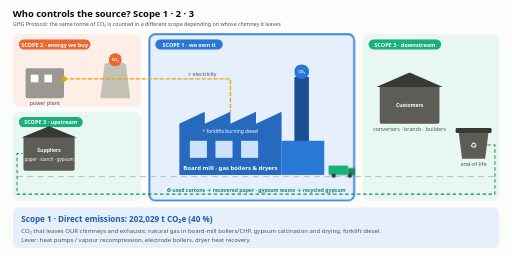
t = 0.00 s
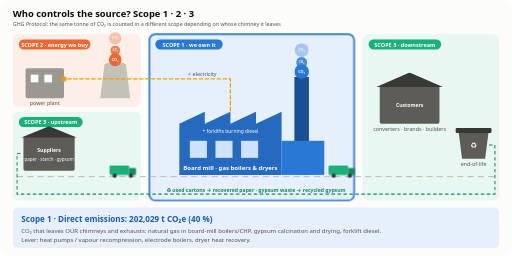
t = 1.60 s
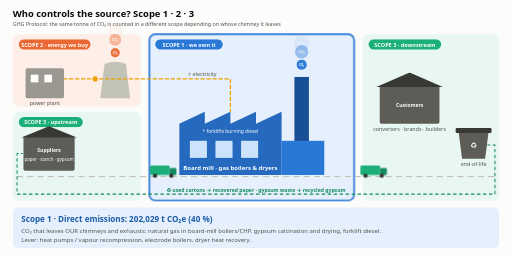
t = 3.45 s
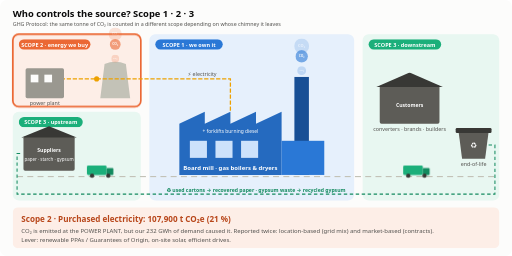
t = 5.06 s
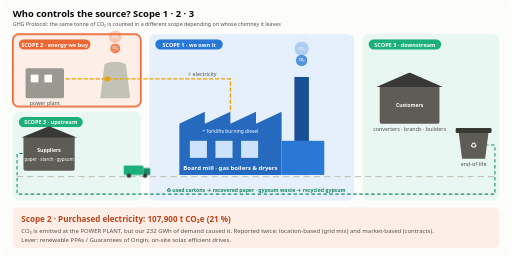
t = 6.75 s
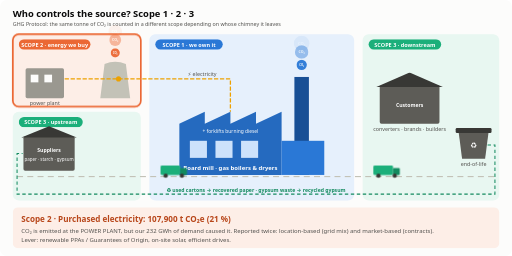
t = 8.44 s

The animated SVG that drew these frames (rendered in a browser with its animation timeline set to each time). Animation: 1 SMIL element (animateMotion=1), 6 CSS @keyframes rules; frames cover the first 8.44 s, repeats indefinitely.

<svg xmlns="http://www.w3.org/2000/svg" viewBox="0 0 1200 600" width="1200" height="600" font-family="system-ui, -apple-system, 'Segoe UI', Arial, sans-serif" role="img" aria-labelledby="t d">
  <title id="t">Animated explainer: Scope 1, 2 and 3</title>
  <desc id="d">The company's board mill burns gas and emits CO2 from its own chimney (Scope 1). A power plant emits CO2 to make the electricity the mill buys (Scope 2). Trucks bring materials from suppliers and take products to customers and end-of-life (Scope 3). The captions cycle through the three scopes.</desc>
  <style>
    .lbl{font-size:13px;font-weight:700;fill:#ffffff}
    .h{font-size:15px;font-weight:700;fill:#0b0b0b}
    .s{font-size:12.5px;fill:#52514e}
    .cap{font-size:19px;font-weight:700}
    .cap2{font-size:14px;fill:#52514e}
    .co2{font-size:9px;font-weight:700;fill:#ffffff}
    @keyframes rise{0%{transform:translateY(0) scale(.6);opacity:0}15%{opacity:.95}100%{transform:translateY(-70px) scale(1.1);opacity:0}}
    .puff{animation:rise 3s ease-out infinite;transform-box:fill-box;transform-origin:center}
    .p2{animation-delay:1s}.p3{animation-delay:2s}
    @keyframes drive{0%{transform:translateX(0);opacity:0}8%{opacity:1}88%{opacity:1}100%{transform:translateX(var(--d));opacity:0}}
    .truck{animation:drive 4.5s linear infinite}
    .t2{animation-delay:2.25s}
    @keyframes dash{to{stroke-dashoffset:-28}}
    .power{stroke:#eda100;stroke-width:3;fill:none;stroke-dasharray:10 4;animation:dash .7s linear infinite}
    .loop{stroke:#138a5f;stroke-width:2.4;fill:none;stroke-dasharray:8 6;animation:dash 1.4s linear infinite}
    /* 15 s narrative: Scope 1 → Scope 2 → Scope 3 */
    @keyframes k1{0%,30%{opacity:1}34%,96%{opacity:0}100%{opacity:1}}
    @keyframes k2{0%,30%{opacity:0}34%,63%{opacity:1}67%,100%{opacity:0}}
    @keyframes k3{0%,63%{opacity:0}67%,96%{opacity:1}100%{opacity:0}}
    .c1{animation:k1 15s infinite}.c2{animation:k2 15s infinite}.c3{animation:k3 15s infinite}
    @media (prefers-reduced-motion: reduce){
      .puff,.truck,.power,.loop{animation:none}
      .c1,.c2,.c3{animation:none}.c2,.c3{opacity:0}
    }
  </style>
  <rect width="1200" height="600" rx="16" fill="#fcfcfb"/>
  <text x="30" y="40" font-size="22" font-weight="800" fill="#0b0b0b">Who controls the source? Scope 1 · 2 · 3</text>
  <text x="30" y="62" class="s">GHG Protocol: the same tonne of CO₂ is counted in a different scope depending on whose chimney it leaves</text>

  <!-- zones (base) -->
  <rect x="30" y="80" width="300" height="170" rx="14" fill="#fdeee7"/>
  <rect x="30" y="262" width="300" height="208" rx="14" fill="#e8f7f1"/>
  <rect x="350" y="80" width="480" height="390" rx="14" fill="#e6f0fc"/>
  <rect x="850" y="80" width="320" height="390" rx="14" fill="#e8f7f1"/>
  <!-- zone highlights synced with captions -->
  <rect class="c2" x="30" y="80" width="300" height="170" rx="14" fill="none" stroke="#eb6834" stroke-width="4"/>
  <rect class="c1" x="350" y="80" width="480" height="390" rx="14" fill="none" stroke="#2a78d6" stroke-width="4"/>
  <g class="c3" fill="none" stroke="#1baf7a" stroke-width="4"><rect x="30" y="262" width="300" height="208" rx="14"/><rect x="850" y="80" width="320" height="390" rx="14"/></g>

  <!-- tags -->
  <rect x="44" y="92" width="168" height="24" rx="12" fill="#eb6834"/><text x="128" y="109" class="lbl" text-anchor="middle">SCOPE 2 · energy we buy</text>
  <rect x="44" y="274" width="150" height="24" rx="12" fill="#1baf7a"/><text x="119" y="291" class="lbl" text-anchor="middle">SCOPE 3 · upstream</text>
  <rect x="364" y="92" width="158" height="24" rx="12" fill="#2a78d6"/><text x="443" y="109" class="lbl" text-anchor="middle">SCOPE 1 · we own it</text>
  <rect x="864" y="92" width="170" height="24" rx="12" fill="#1baf7a"/><text x="949" y="109" class="lbl" text-anchor="middle">SCOPE 3 · downstream</text>

  <!-- power plant -->
  <rect x="60" y="160" width="90" height="70" rx="4" fill="#9a9890"/>
  <rect x="72" y="175" width="18" height="18" fill="#fcfcfb"/><rect x="104" y="175" width="18" height="18" fill="#fcfcfb"/>
  <path d="M235,230 L245,150 Q270,140 295,150 L305,230 Z" fill="#c3c2b7"/>
  <text x="105" y="246" class="s" text-anchor="middle" font-size="11">power plant</text>
  <g transform="translate(270,140)">
    <g class="puff"><circle r="15" fill="#eb6834"/><text class="co2" text-anchor="middle" y="3">CO₂</text></g>
    <g class="puff p2"><circle r="15" fill="#eb6834"/><text class="co2" text-anchor="middle" y="3">CO₂</text></g>
    <g class="puff p3"><circle r="15" fill="#eb6834"/><text class="co2" text-anchor="middle" y="3">CO₂</text></g>
  </g>
  <!-- power line -->
  <path class="power" d="M150,185 H300 Q340,185 380,185 H540 V262"/>
  <text x="440" y="178" class="s" font-size="11" fill="#a06d00">⚡ electricity</text>
  <circle r="6" fill="#eda100"><animateMotion dur="1.6s" repeatCount="indefinite" path="M150,185 H540 V262"/></circle>

  <!-- factory -->
  <path d="M420,410 V290 L480,262 V290 L540,262 V290 L600,262 V290 L660,262 V410 Z" fill="#256abf"/>
  <rect x="690" y="180" width="34" height="230" fill="#184f95"/>
  <rect x="660" y="330" width="100" height="80" fill="#2a78d6"/>
  <rect x="445" y="330" width="40" height="40" fill="#cde2fb"/><rect x="505" y="330" width="40" height="40" fill="#cde2fb"/><rect x="565" y="330" width="40" height="40" fill="#cde2fb"/>
  <text x="540" y="398" font-size="14" font-weight="700" fill="#ffffff" text-anchor="middle">Board mill · gas boilers &amp; dryers</text>
  <text x="540" y="312" font-size="11.5" fill="#ffffff" text-anchor="middle">+ forklifts burning diesel</text>
  <g transform="translate(707,168)">
    <g class="puff"><circle r="17" fill="#2a78d6"/><text class="co2" text-anchor="middle" y="3">CO₂</text></g>
    <g class="puff p2"><circle r="17" fill="#2a78d6"/><text class="co2" text-anchor="middle" y="3">CO₂</text></g>
    <g class="puff p3"><circle r="17" fill="#2a78d6"/><text class="co2" text-anchor="middle" y="3">CO₂</text></g>
  </g>

  <!-- suppliers -->
  <rect x="55" y="320" width="120" height="80" rx="4" fill="#5d5c57"/>
  <path d="M50,322 L115,296 L180,322 Z" fill="#383835"/>
  <text x="115" y="356" fill="#ffffff" font-size="12" font-weight="700" text-anchor="middle">Suppliers</text>
  <text x="115" y="378" fill="#ffffff" font-size="10.5" text-anchor="middle">paper · starch · gypsum</text>

  <!-- customers & end of life -->
  <rect x="890" y="200" width="140" height="90" rx="4" fill="#5d5c57"/>
  <path d="M882,204 L960,170 L1038,204 Z" fill="#383835"/>
  <text x="960" y="250" fill="#ffffff" font-size="12" font-weight="700" text-anchor="middle">Customers</text>
  <text x="960" y="306" class="s" text-anchor="middle" font-size="11">converters · brands · builders</text>
  <path d="M1075,310 H1145 L1137,372 H1083 Z" fill="#5d5c57"/><rect x="1068" y="300" width="84" height="12" rx="3" fill="#383835"/>
  <text x="1110" y="348" fill="#ffffff" font-size="18" text-anchor="middle">♻</text>
  <text x="1110" y="390" class="s" text-anchor="middle" font-size="11">end-of-life</text>

  <!-- road & trucks -->
  <line x1="40" y1="414" x2="1160" y2="414" stroke="#c3c2b7" stroke-width="3" stroke-dasharray="14 10"/>
  <g style="--d:230px" class="truck"><g transform="translate(175,388)"><rect width="46" height="22" rx="3" fill="#1baf7a"/><rect x="46" y="6" width="16" height="16" rx="2" fill="#138a5f"/><circle cx="12" cy="24" r="5" fill="#383835"/><circle cx="50" cy="24" r="5" fill="#383835"/></g></g>
  <g style="--d:280px" class="truck t2"><g transform="translate(770,388)"><rect width="46" height="22" rx="3" fill="#1baf7a"/><rect x="46" y="6" width="16" height="16" rx="2" fill="#138a5f"/><circle cx="12" cy="24" r="5" fill="#383835"/><circle cx="50" cy="24" r="5" fill="#383835"/></g></g>
  <!-- recycling loop -->
  <path class="loop" d="M1142,340 H1160 V455 H40 V360 H53"/>
  <text x="600" y="450" font-size="12" font-weight="700" fill="#138a5f" text-anchor="middle">♻ used cartons → recovered paper · gypsum waste → recycled gypsum</text>

  <!-- captions -->
  <g class="c1"><rect x="30" y="486" width="1140" height="96" rx="12" fill="#e6f0fc"/>
    <text x="50" y="520" class="cap" fill="#1c5cab">Scope 1 · Direct emissions: 202,029 t CO₂e (40 %)</text>
    <text x="50" y="546" class="cap2">CO₂ that leaves OUR chimneys and exhausts: natural gas in board-mill boilers/CHP, gypsum calcination and drying, forklift diesel.</text>
    <text x="50" y="568" class="cap2">Lever: heat pumps / vapour recompression, electrode boilers, dryer heat recovery.</text></g>
  <g class="c2"><rect x="30" y="486" width="1140" height="96" rx="12" fill="#fdeee7"/>
    <text x="50" y="520" class="cap" fill="#b8461a">Scope 2 · Purchased electricity: 107,900 t CO₂e (21 %)</text>
    <text x="50" y="546" class="cap2">CO₂ is emitted at the POWER PLANT, but our 232 GWh of demand caused it. Reported twice: location-based (grid mix) and market-based (contracts).</text>
    <text x="50" y="568" class="cap2">Lever: renewable PPAs / Guarantees of Origin, on-site solar, efficient drives.</text></g>
  <g class="c3"><rect x="30" y="486" width="1140" height="96" rx="12" fill="#e8f7f1"/>
    <text x="50" y="520" class="cap" fill="#0f7a54">Scope 3 · Value chain: 201,170 t CO₂e (39 %)</text>
    <text x="50" y="546" class="cap2">Everyone else's emissions linked to our products: suppliers' materials (Cat 1), trucks (Cat 4), fuel upstream (Cat 3), customers' processing (Cat 10), disposal (Cat 12).</text>
    <text x="50" y="568" class="cap2">Lever: supplier PCFs and engagement, low-carbon materials, rail freight, lightweighting.</text></g>
</svg>
